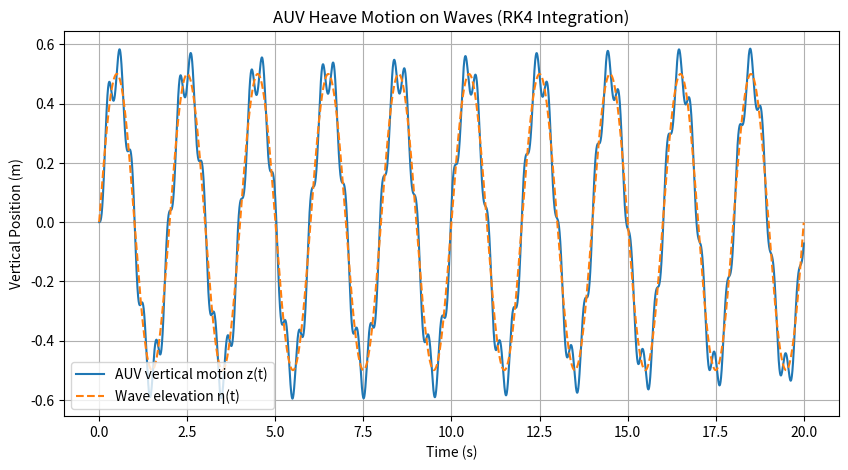

Generate this figure with matplotlib:
# [redacted]

import numpy as np
import matplotlib.pyplot as plt

## Simulation constants

g = 9.81  # gravity (m/s^2)
rho_water = 1000  # water density (kg/m^3)


## Simulation variables

## AUV characteristics
length_auv = 0.6  # Length of the AUV (m)
diam_auv = 0.15  # Diameter of the AUV (m)
section_auv = np.pi * (diam_auv / 2) ** 2  # Cross-sectional area of the AUV (m^2)

c = 0.01 # Damping coef

##### AUV mass : effect on oscillations to be studied #####
mass_auv = 0.5  # Mass of the AUV (kg)


x0 = mass_auv/(rho_water * section_auv)  # Equilibrium depth of the AUV (m)
z0 = 0 # Initial position of the AUV (m)
z = z0


## Wave characteristics
wave_amplitude = 0.5  # Amplitude of the wave (m)
wave_period = 2  # Period of the wave (s)
wave_frequency = 1/wave_period  # Frequency of the wave (Hz)

## Simulation parameters
k = section_auv*rho_water*g/mass_auv

def wave_height(t):
    """Calculates the wave height at time t."""
    return wave_amplitude * np.sin(2 * np.pi * wave_frequency * t)

def derivative_wave_height(t):
    """Calculates the derivative of the wave height at time t."""
    return 2 * np.pi * wave_frequency * wave_amplitude * np.cos(2 * np.pi * wave_frequency * t)

tmax = 20  # Total simulation time (s)
dt = 1e-3
t_values = np.arange(0, tmax, dt)  # Time vector

# Initial conditions
z0 = 0.0
v0 = 0.0
z_vec = np.array([z0, v0])
Z = [z_vec]



def f(t, z_vec):
    """Derivates the state vector."""
    z, v = z_vec
    dzdt = v
    dvdt = k * (wave_height(t) - z) + c/mass_auv * (derivative_wave_height(t) - v)
    return np.array([dzdt, dvdt])


# RK4 integration
for t in t_values[:-1]:
    k1 = f(t, z_vec)
    k2 = f(t + dt/2, z_vec + dt/2 * k1)
    k3 = f(t + dt/2, z_vec + dt/2 * k2)
    k4 = f(t + dt, z_vec + dt * k3)

    z_vec = z_vec + (dt / 6) * (k1 + 2*k2 + 2*k3 + k4)
    Z.append(z_vec)



Z = np.array(Z)
t_values = np.array(t_values)
z_values = Z[:, 0]



# Convert to array for plotting
Z = np.array(Z)
z_values = Z[:, 0]

# Plotting
plt.figure(figsize=(10, 5))
plt.plot(t_values, z_values, label='AUV vertical motion z(t)')
plt.plot(t_values, wave_height(t_values), '--', label='Wave elevation η(t)')
plt.xlabel('Time (s)')
plt.ylabel('Vertical Position (m)')
plt.title('AUV Heave Motion on Waves (RK4 Integration)')
plt.grid()
plt.legend()
plt.show()